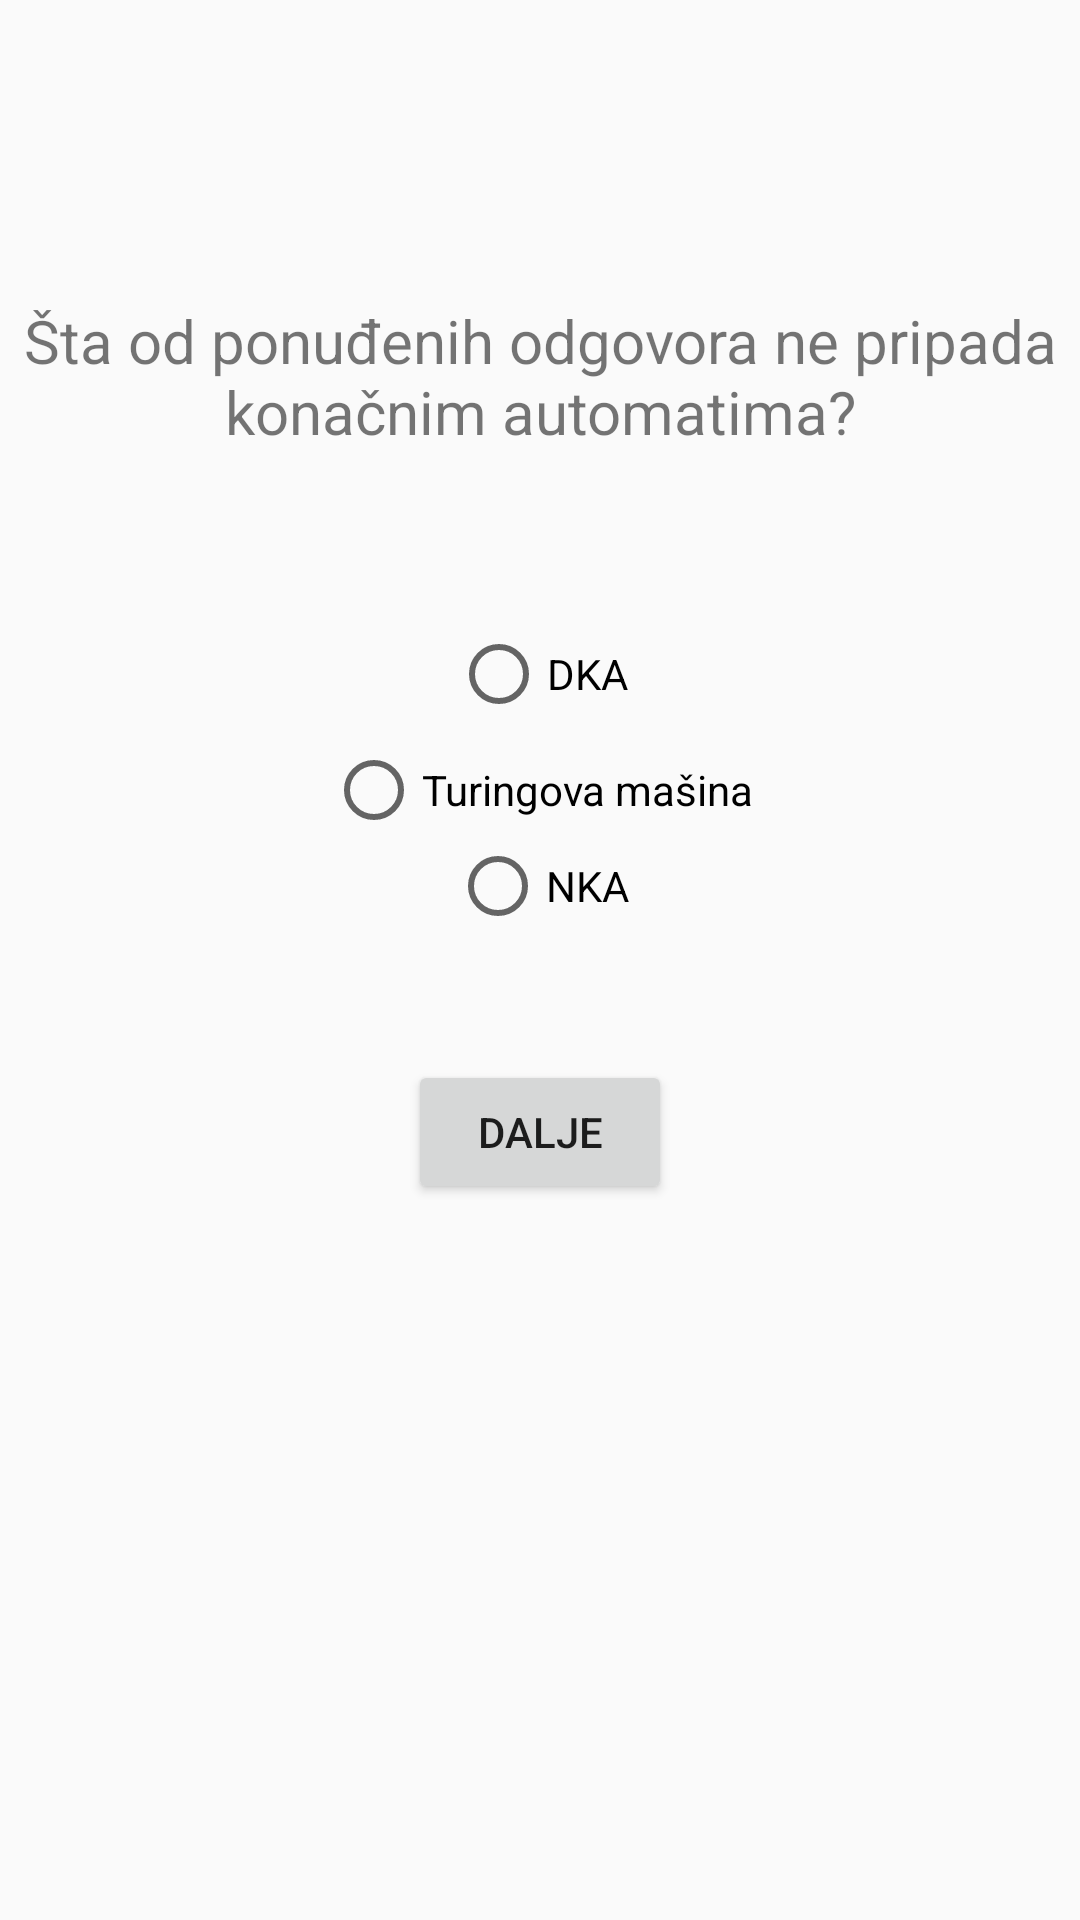

Write the Android layout XML for this screen, with the resource values it uses.
<!-- AndroidManifest.xml: application theme AppTheme -->
<!-- res/layout/pitanje1.xml -->
<?xml version="1.0" encoding="utf-8"?>
<RelativeLayout xmlns:android="http://schemas.android.com/apk/res/android"
    xmlns:tools="http://schemas.android.com/tools"
    android:layout_width="match_parent"
    android:layout_height="match_parent"
    android:paddingBottom="@dimen/activity_vertical_margin"
    android:paddingLeft="@dimen/activity_horizontal_margin"
    android:paddingRight="@dimen/activity_horizontal_margin"
    android:paddingTop="@dimen/activity_vertical_margin"
    tools:context="com.example.adin.ka.pitanje1activity">




    <RadioGroup
        android:layout_width="match_parent"
        android:layout_height="wrap_content"
        android:layout_gravity="left"
        android:id="@+id/radioGroup"
        android:layout_alignParentStart="true"
        android:layout_marginTop="58dp"
        android:layout_below="@id/textView">

        <RadioButton
            android:layout_width="wrap_content"
            android:layout_height="wrap_content"
            android:layout_gravity="bottom|center"
            android:text="DKA"
            android:id="@+id/radioButton"
            android:layout_marginBottom="20px"
            />

        <RadioButton
            android:layout_width="wrap_content"
            android:layout_height="wrap_content"
            android:text="Turingova mašina"
            android:layout_gravity="center"
            android:id="@+id/radioButton1"/>

        <RadioButton
            android:layout_width="wrap_content"
            android:layout_height="wrap_content"
            android:text="NKA"

            android:id="@+id/radioButton2"
            android:layout_gravity="bottom|center_horizontal" />

    </RadioGroup>

    <Button
        android:layout_width="wrap_content"
        android:layout_height="wrap_content"
        android:text="Dalje"
        android:id="@+id/button"
        android:layout_below="@+id/radioGroup"
        android:layout_centerHorizontal="true"
        android:layout_marginTop="42dp"
        android:onClick="odgovor"/>

    <TextView
        android:layout_width="match_parent"
        android:layout_height="wrap_content"
        android:text="Šta od ponuđenih odgovora ne pripada konačnim automatima?"
        android:id="@+id/textView"
        android:textSize="20dp"
        android:layout_alignParentTop="true"
        android:layout_alignParentStart="true"
        android:layout_marginTop="100dp"
        android:gravity="center"/>
    <include layout="@layout/content_main" />



</RelativeLayout>
<!-- res/layout/content_main.xml (included above) -->
<?xml version="1.0" encoding="utf-8"?>
<RelativeLayout xmlns:android="http://schemas.android.com/apk/res/android"
    xmlns:app="http://schemas.android.com/apk/res-auto"
    xmlns:tools="http://schemas.android.com/tools"
    android:layout_width="match_parent"
    android:layout_height="match_parent"
    android:paddingBottom="@dimen/activity_vertical_margin"
    android:paddingLeft="@dimen/activity_horizontal_margin"
    android:paddingRight="@dimen/activity_horizontal_margin"
    android:paddingTop="@dimen/activity_vertical_margin"
    app:layout_behavior="@string/appbar_scrolling_view_behavior"
    tools:context="com.example.adin.ka.MainActivity"
    tools:showIn="@layout/app_bar_main">


    <FrameLayout
        android:id="@+id/content_frame"
        android:layout_width="match_parent"
        android:layout_height="match_parent"></FrameLayout>


</RelativeLayout>
<!-- res/layout/app_bar_main.xml (included above) -->
<?xml version="1.0" encoding="utf-8"?>
<android.support.design.widget.CoordinatorLayout xmlns:android="http://schemas.android.com/apk/res/android"
    xmlns:app="http://schemas.android.com/apk/res-auto"
    xmlns:tools="http://schemas.android.com/tools"
    android:layout_width="match_parent"
    android:layout_height="match_parent"
    android:fitsSystemWindows="true"
    tools:context="com.example.adin.ka.MainActivity">

    <RelativeLayout
        android:layout_width="match_parent"
        android:layout_height="wrap_content"
        android:gravity="center"
        android:id="@+id/naslovPocetna"
        android:layout_marginTop="120dp"
        >
        <LinearLayout
            android:layout_width="wrap_content"
            android:layout_height="wrap_content"
            android:gravity="center"
            android:layout_marginBottom="20dp">
            <TextView
                android:layout_width="wrap_content"
                android:layout_height="wrap_content"
                android:text="Konačni automati"
                android:textSize="30dp"
                android:textStyle="bold|italic"/>
        </LinearLayout>
    </RelativeLayout>
    <RelativeLayout
        android:layout_width="match_parent"
        android:layout_height="wrap_content"
        android:gravity="center"
        android:layout_below="@id/naslovPocetna"
        android:layout_marginTop="200dp"
        >


        <LinearLayout
            android:layout_width="wrap_content"
            android:layout_height="wrap_content"
            android:id="@+id/buttonTeorija"
            android:layout_below="@id/buttonUvod">


            <Button
                android:layout_width="140dp"
                android:layout_height="wrap_content"
                android:text="Teorija"
                android:layout_centerHorizontal="true"
                android:onClick="otvoriTeorija"
                />
        </LinearLayout>
        <LinearLayout
            android:layout_width="wrap_content"
            android:layout_height="wrap_content"
            android:id="@+id/buttonZadaci"
            android:layout_below="@id/buttonTeorija">


            <Button
                android:layout_width="140dp"
                android:layout_height="wrap_content"
                android:text="Zadaci"
                android:layout_centerHorizontal="true"
                android:onClick="otvoriZadaci"
                />
        </LinearLayout>
        <LinearLayout
            android:layout_width="wrap_content"
            android:layout_height="wrap_content"
            android:id="@+id/buttonKviz"
            android:layout_below="@id/buttonZadaci">


            <Button
                android:layout_width="140dp"
                android:layout_height="wrap_content"
                android:text="Kviz"
                android:layout_centerHorizontal="true"
                android:onClick="otvoriKviz"
                />
        </LinearLayout>
        <LinearLayout
            android:layout_width="wrap_content"
            android:layout_height="wrap_content"
            android:id="@+id/buttonSimulacija"
            android:layout_below="@id/buttonKviz">


            <Button
                android:layout_width="140dp"
                android:layout_height="wrap_content"
                android:text="Simulacija"
                android:layout_centerHorizontal="true"
                android:onClick="otvoriSimulacija"
                />
        </LinearLayout>
    </RelativeLayout>

    <android.support.design.widget.AppBarLayout
        android:layout_width="match_parent"
        android:layout_height="wrap_content"
        android:theme="@style/AppTheme.AppBarOverlay">

        <android.support.v7.widget.Toolbar
            android:id="@+id/toolbar"
            android:layout_width="match_parent"
            android:layout_height="?attr/actionBarSize"
            android:background="?attr/colorPrimary"
            app:popupTheme="@style/AppTheme.PopupOverlay" />

    </android.support.design.widget.AppBarLayout>

    <include layout="@layout/content_main" />



</android.support.design.widget.CoordinatorLayout>
<!-- resources referenced by this layout -->
<resources>
  <style name="AppTheme.AppBarOverlay" parent="ThemeOverlay.AppCompat.Dark.ActionBar" />
  <style name="AppTheme.PopupOverlay" parent="ThemeOverlay.AppCompat.Light" />
  <style name="AppTheme" parent="Theme.AppCompat.Light.DarkActionBar">
          
          <item name="colorPrimary">@color/colorPrimary</item>
          <item name="colorPrimaryDark">@color/colorPrimaryDark</item>
          <item name="colorAccent">@color/colorAccent</item>
      </style>
  <color name="colorPrimary">#3F51B5</color>
  <color name="colorPrimaryDark">#303F9F</color>
  <color name="colorAccent">#FF4081</color>
</resources>
